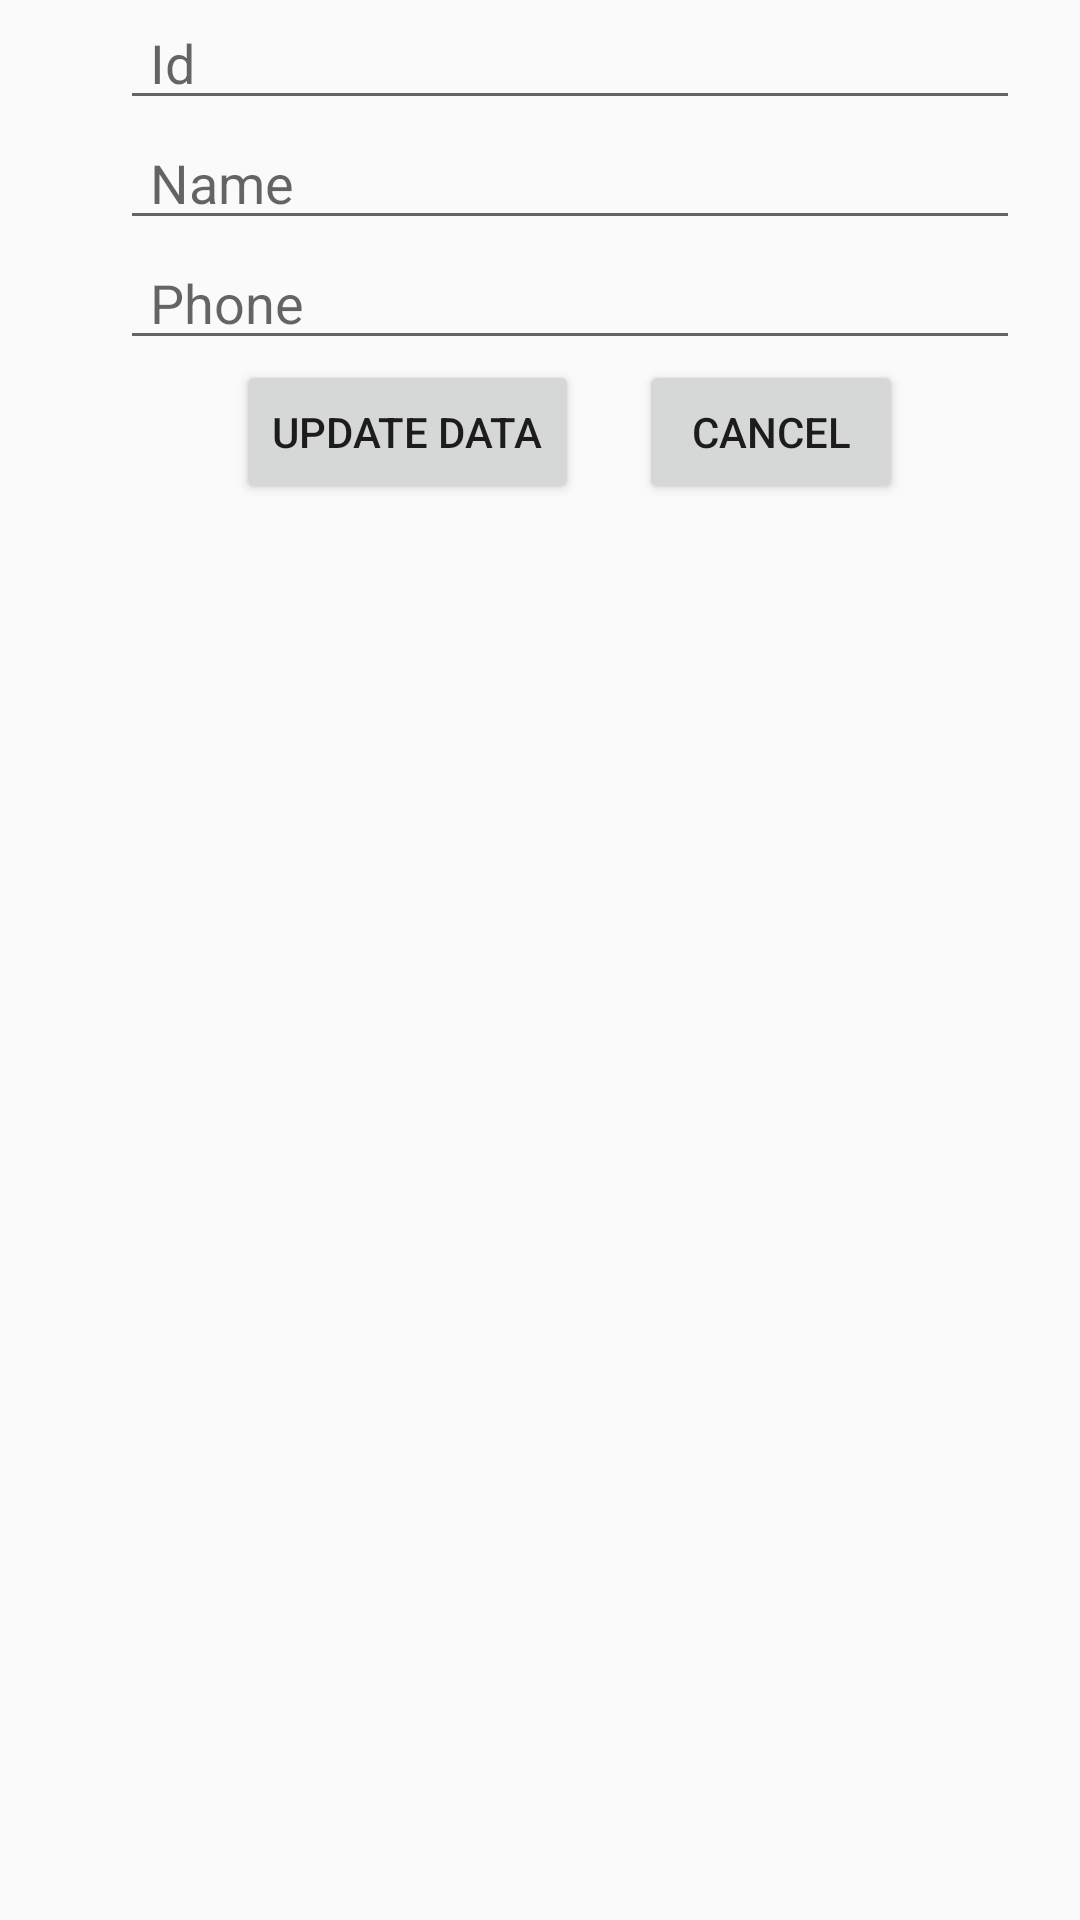

The Android layout XML behind this screen, and the referenced resources:
<!-- AndroidManifest.xml: application theme AppTheme -->
<!-- res/layout/update_details.xml -->
<?xml version="1.0" encoding="utf-8"?>
<LinearLayout xmlns:android="http://schemas.android.com/apk/res/android"
    android:layout_width="match_parent"
    android:orientation="vertical"
    android:gravity="center_horizontal"
    android:paddingLeft="20dp"
    android:layout_height="wrap_content">

    <EditText
        android:layout_width="300dp"
        android:layout_height="40dp"
        android:id="@+id/update_id"
        android:hint="Id"
        android:paddingLeft="10dp"
        android:inputType="number"
        android:maxLength="2"/>
    <EditText
        android:layout_width="300dp"
        android:layout_height="40dp"
        android:id="@+id/update_name"
        android:hint="Name"
        android:paddingLeft="10dp"
        />
    <EditText
        android:layout_width="300dp"
        android:layout_height="40dp"
        android:id="@+id/update_phone"
        android:hint="Phone"
        android:paddingLeft="10dp"
        android:inputType="phone"
        android:maxLength="10"/>
    <LinearLayout
        android:layout_width="match_parent"
        android:layout_height="wrap_content"
        android:gravity="center_horizontal"
        android:orientation="horizontal">
        <Button
            android:layout_width="wrap_content"
            android:layout_height="wrap_content"
            android:id="@+id/data_update"
            android:text="Update Data"/>
        <Button
            android:layout_width="wrap_content"
            android:layout_height="wrap_content"
            android:id="@+id/data_cancel"
            android:text="Cancel"
            android:layout_marginLeft="20dp"/>
    </LinearLayout>



</LinearLayout>
<!-- resources referenced by this layout -->
<resources>
  <style name="AppTheme" parent="Theme.AppCompat.Light.NoActionBar">
          
          <item name="colorPrimary">@color/colorPrimary</item>
          <item name="colorPrimaryDark">@color/colorPrimaryDark</item>
          <item name="colorAccent">@color/colorAccent</item>
      </style>
  <!-- not gathered from this repository: default colours our renderer supplied (Android Studio template values) -->
  <color name="colorPrimary">#FF6200EE</color>
  <color name="colorPrimaryDark">#FF3700B3</color>
  <color name="colorAccent">#FF03DAC5</color>
</resources>
